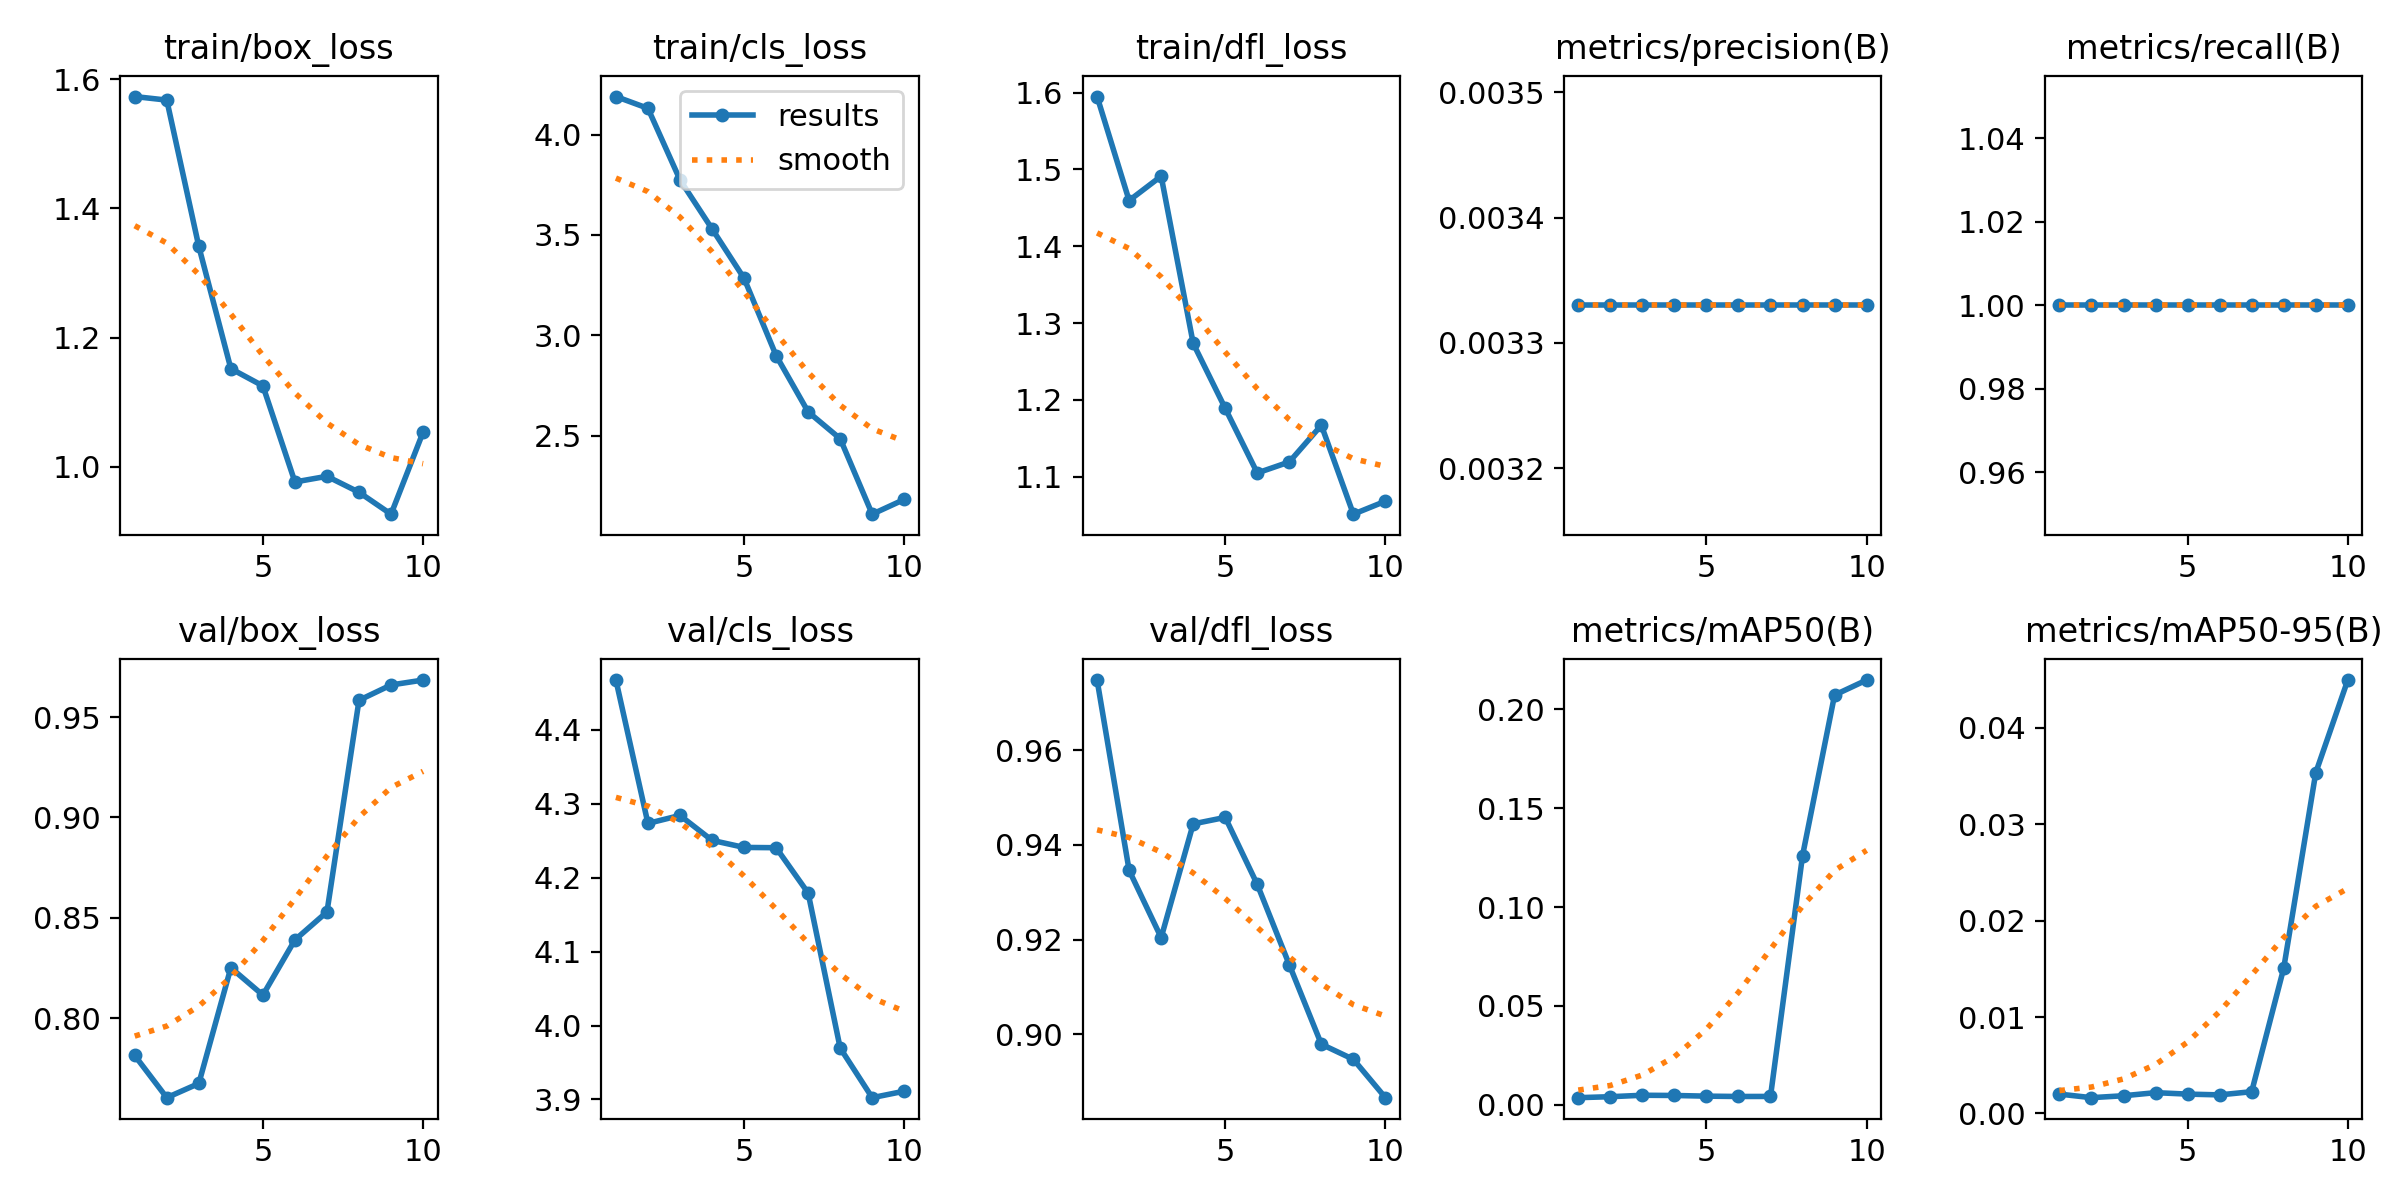

Values plotted in this chart, from the file beside it:
epoch, time, train/box_loss, train/cls_loss, train/dfl_loss, metrics/precision(B), metrics/recall(B), metrics/mAP50(B), metrics/mAP50-95(B), val/box_loss, val/cls_loss, val/dfl_loss, lr/pg0, lr/pg1, lr/pg2
1, 21.78, 1.573, 4.189, 1.595, 0.00333, 1, 0.00367, 0.002, 0.7814, 4.468, 0.9748, 2e-05, 2e-05, 2e-05
2, 41.51, 1.568, 4.13, 1.46, 0.00333, 1, 0.00416, 0.00163, 0.7604, 4.274, 0.9346, 5.406e-05, 5.406e-05, 5.406e-05
3, 71.49, 1.341, 3.774, 1.491, 0.00333, 1, 0.00489, 0.00183, 0.7675, 4.284, 0.9204, 8.02e-05, 8.02e-05, 8.02e-05
4, 112.9, 1.152, 3.53, 1.273, 0.00333, 1, 0.00478, 0.00215, 0.8251, 4.251, 0.9444, 9.842e-05, 9.842e-05, 9.842e-05
5, 128.8, 1.125, 3.284, 1.189, 0.00333, 1, 0.00444, 0.002, 0.8115, 4.241, 0.9458, 0.0001087, 0.0001087, 0.0001087
6, 143.6, 0.9766, 2.899, 1.105, 0.00333, 1, 0.00427, 0.00192, 0.839, 4.241, 0.9316, 0.0001111, 0.0001111, 0.0001111
7, 157, 0.9854, 2.618, 1.119, 0.00333, 1, 0.0043, 0.00225, 0.8529, 4.179, 0.9147, 0.0001056, 0.0001056, 0.0001056
8, 174, 0.9607, 2.484, 1.167, 0.00333, 1, 0.1259, 0.01506, 0.9584, 3.97, 0.8979, 9.21e-05, 9.21e-05, 9.21e-05
9, 191, 0.9268, 2.108, 1.051, 0.00333, 1, 0.2071, 0.03534, 0.966, 3.902, 0.8947, 7.072e-05, 7.072e-05, 7.072e-05
10, 204.6, 1.054, 2.182, 1.068, 0.00333, 1, 0.2147, 0.04496, 0.9684, 3.911, 0.8866, 4.142e-05, 4.142e-05, 4.142e-05
